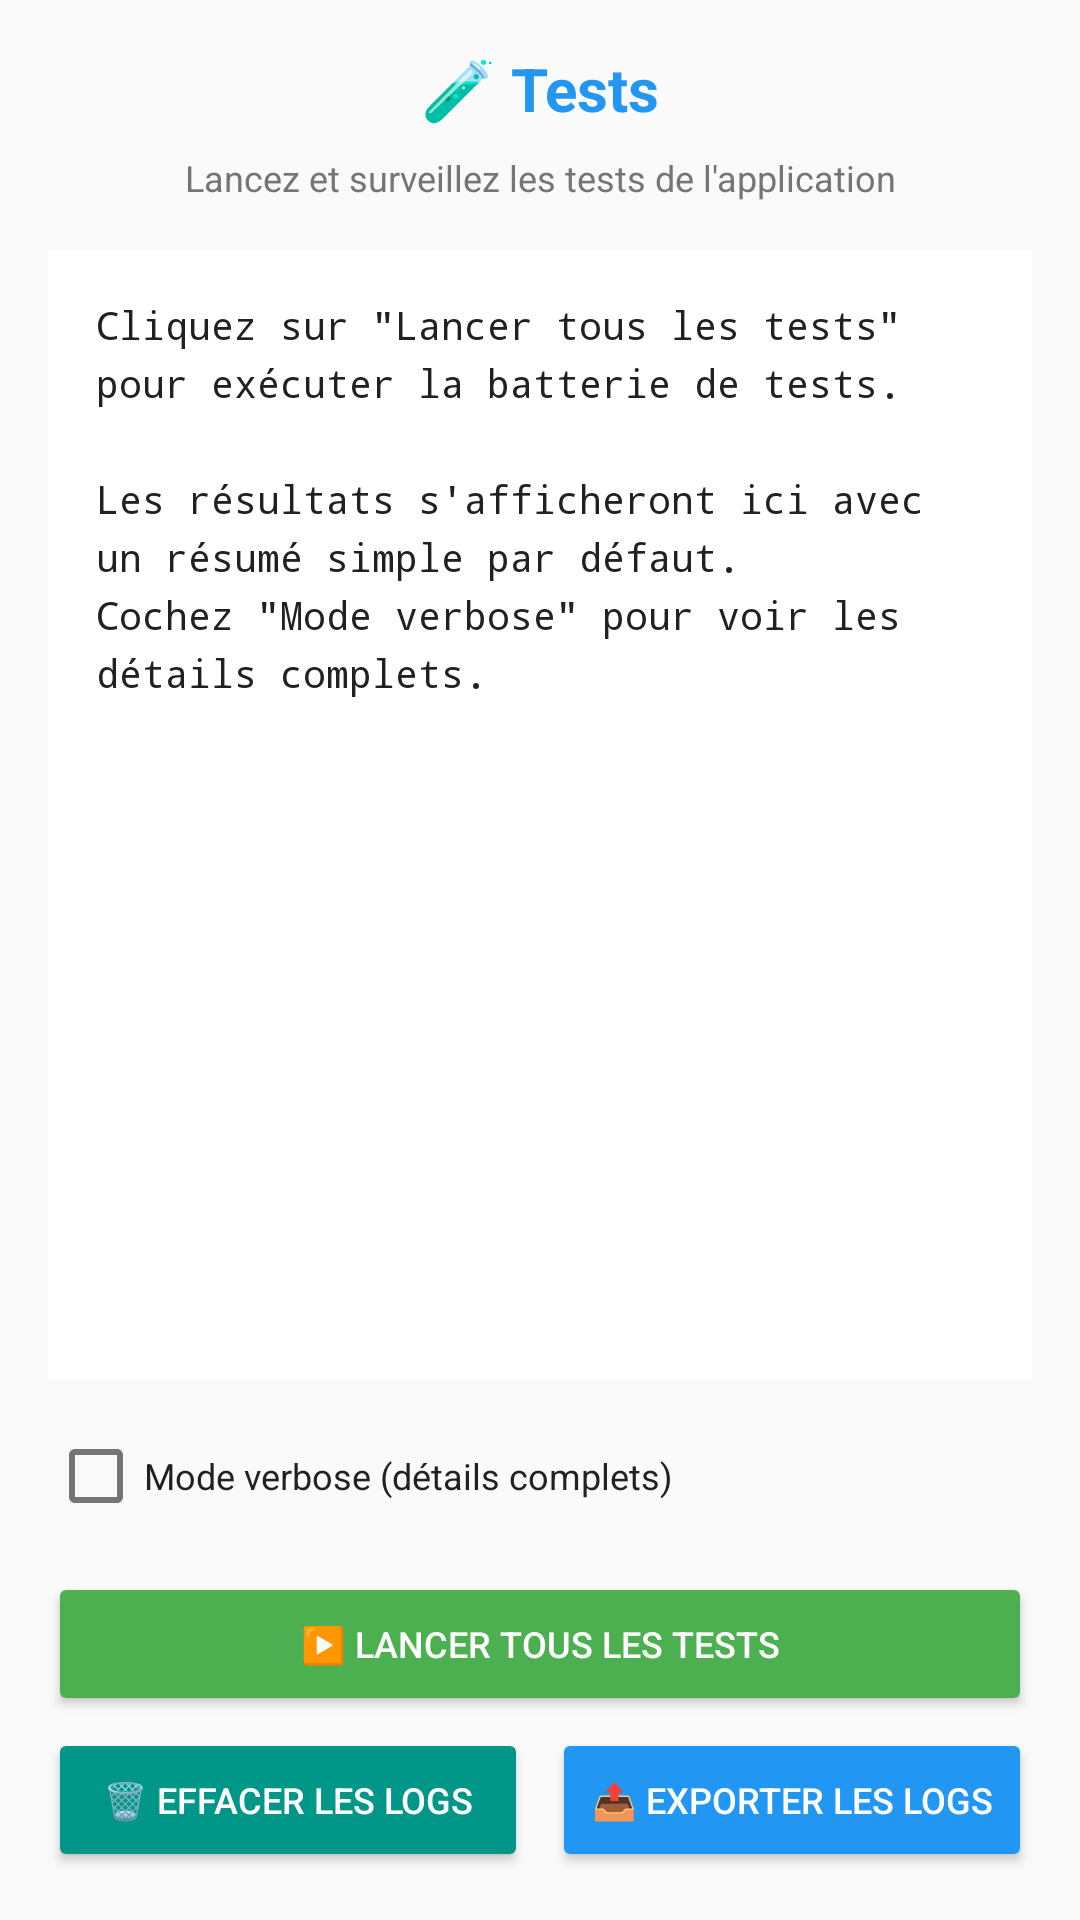

Here is an Android app screen rendered from its layout file. Give the layout XML and the strings, colors and styles it references.
<!-- AndroidManifest.xml: application theme Theme.Recipe2shoplist -->
<!-- res/layout/fragment_tests.xml -->
<?xml version="1.0" encoding="utf-8"?>
<LinearLayout xmlns:android="http://schemas.android.com/apk/res/android"
    xmlns:app="http://schemas.android.com/apk/res-auto"
    android:layout_width="match_parent"
    android:layout_height="match_parent"
    android:orientation="vertical"
    android:padding="16dp"
    android:background="@color/background_light">

    
    <TextView
        android:layout_width="match_parent"
        android:layout_height="wrap_content"
        android:text="@string/tests_title"
        android:textSize="20sp"
        android:textStyle="bold"
        android:textColor="@color/primary_blue"
        android:gravity="center"
        android:layout_marginBottom="8dp" />

    <TextView
        android:layout_width="match_parent"
        android:layout_height="wrap_content"
        android:text="@string/tests_description"
        android:textSize="12sp"
        android:textColor="@color/text_secondary"
        android:gravity="center"
        android:layout_marginBottom="16dp" />

    
    <ScrollView
        android:layout_width="match_parent"
        android:layout_height="0dp"
        android:layout_weight="1"
        android:minHeight="200dp"
        android:background="@android:color/white"
        android:padding="8dp"
        android:layout_marginBottom="8dp">

        <TextView
            android:id="@+id/tvTestResults"
            android:layout_width="match_parent"
            android:layout_height="wrap_content"
            android:text="@string/tests_default_message"
            android:textSize="13sp"
            android:textColor="@color/text_primary"
            android:fontFamily="monospace"
            android:lineSpacingExtra="4dp"
            android:padding="8dp"
            android:minHeight="180dp" />

    </ScrollView>

    
    <LinearLayout
        android:layout_width="match_parent"
        android:layout_height="wrap_content"
        android:orientation="horizontal"
        android:gravity="center_vertical"
        android:layout_marginBottom="8dp">

        <CheckBox
            android:id="@+id/cbVerboseMode"
            android:layout_width="wrap_content"
            android:layout_height="wrap_content"
            android:text="@string/tests_verbose_mode"
            android:textSize="12sp"
            android:textColor="@color/text_primary"
            android:checked="false" />

    </LinearLayout>

    
    <LinearLayout
        android:layout_width="match_parent"
        android:layout_height="wrap_content"
        android:orientation="vertical"
        android:gravity="center">

        
        <Button
            android:id="@+id/btnRunAllTests"
            android:layout_width="match_parent"
            android:layout_height="wrap_content"
            android:text="@string/tests_run_all_tests"
            android:textSize="12sp"
            android:backgroundTint="@color/secondary_green"
            android:textColor="@android:color/white"
            android:layout_marginBottom="4dp"
            android:drawableStart="@drawable/ic_play_arrow"
            android:drawablePadding="8dp" />

        
        <LinearLayout
            android:layout_width="match_parent"
            android:layout_height="wrap_content"
            android:orientation="horizontal"
            android:gravity="center">

            <Button
                android:id="@+id/btnClearTestLogs"
                android:layout_width="0dp"
                android:layout_height="wrap_content"
                android:layout_weight="1"
                android:text="@string/tests_clear_logs"
                android:textSize="12sp"
                android:backgroundTint="@color/accent_teal"
                android:textColor="@android:color/white"
                android:layout_marginEnd="4dp"
                android:drawableStart="@drawable/ic_clear"
                android:drawablePadding="4dp" />

            <Button
                android:id="@+id/btnExportLogs"
                android:layout_width="0dp"
                android:layout_height="wrap_content"
                android:layout_weight="1"
                android:text="@string/tests_export_logs"
                android:textSize="12sp"
                android:backgroundTint="@color/primary_blue"
                android:textColor="@android:color/white"
                android:layout_marginStart="4dp"
                android:drawableStart="@drawable/ic_export"
                android:drawablePadding="4dp" />

        </LinearLayout>

    </LinearLayout>

</LinearLayout>
<!-- resources referenced by this layout -->
<resources>
  <color name="accent_teal">#FF009688</color>
  <color name="background_light">#FFFAFAFA</color>
  <color name="primary_blue">#FF2196F3</color>
  <color name="secondary_green">#FF4CAF50</color>
  <color name="text_primary">#FF212121</color>
  <color name="text_secondary">#FF757575</color>
  <string name="tests_clear_logs">🗑️ Effacer les logs</string>
  <string name="tests_default_message">Cliquez sur \"Lancer tous les tests\" pour exécuter la batterie de tests.\n\nLes résultats s\'afficheront ici avec un résumé simple par défaut.\nCochez \"Mode verbose\" pour voir les détails complets.</string>
  <string name="tests_description">Lancez et surveillez les tests de l\'application</string>
  <string name="tests_export_logs">📤 Exporter les logs</string>
  <string name="tests_run_all_tests">▶️ Lancer tous les tests</string>
  <string name="tests_title">🧪 Tests</string>
  <string name="tests_verbose_mode">Mode verbose (détails complets)</string>
  <style name="Theme.Recipe2shoplist" parent="Theme.MaterialComponents.DayNight.DarkActionBar">
          
          <item name="colorPrimary">@color/primary_blue</item>
          <item name="colorPrimaryVariant">@color/primary_blue_dark</item>
          <item name="colorOnPrimary">@color/text_on_primary</item>
          
          
          <item name="colorSecondary">@color/secondary_green</item>
          <item name="colorSecondaryVariant">@color/secondary_green_dark</item>
          <item name="colorOnSecondary">@color/text_on_secondary</item>
          
          
          <item name="colorAccent">@color/accent_teal</item>
          
          
          <item name="android:colorBackground">@color/background_light</item>
          <item name="colorSurface">@color/white</item>
          <item name="colorOnSurface">@color/text_primary</item>
          
          
          <item name="android:textColorPrimary">@color/text_primary</item>
          <item name="android:textColorSecondary">@color/text_secondary</item>
          
          
          <item name="android:statusBarColor">?attr/colorPrimaryVariant</item>
          
          
          <item name="android:windowBackground">@color/background_light</item>
      </style>
  <color name="primary_blue_dark">#FF1976D2</color>
  <color name="text_on_primary">#FFFFFFFF</color>
  <color name="secondary_green_dark">#FF388E3C</color>
  <color name="text_on_secondary">#FFFFFFFF</color>
  <color name="white">#FFFFFFFF</color>
</resources>
